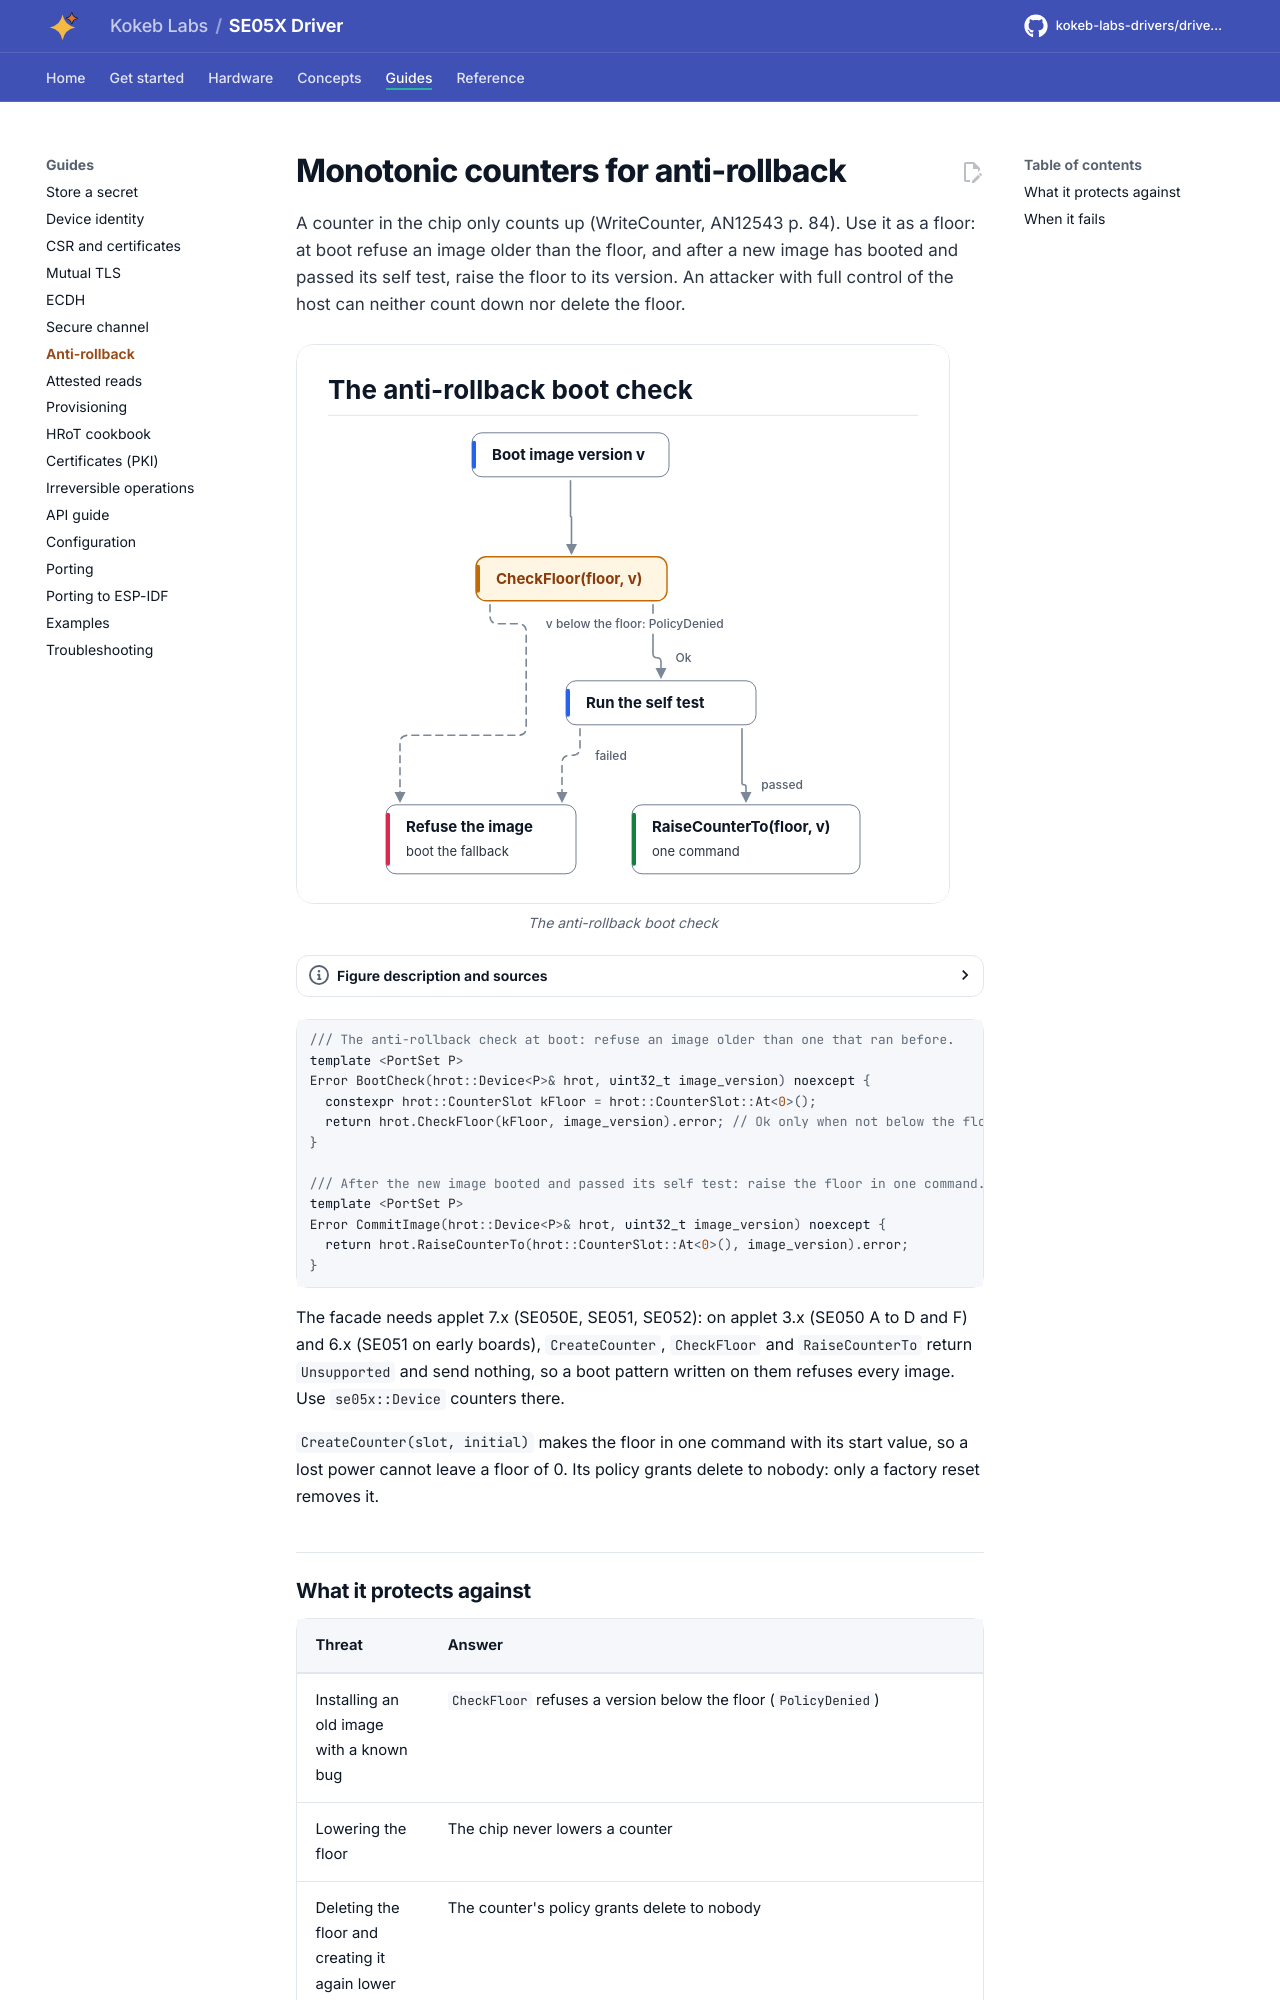

repository: kokeb-labs-drivers/driver-se05x · page: dev/tasks/anti-rollback/index.html · generator: mkdocs

# Monotonic counters for anti-rollback

A counter in the chip only counts up (WriteCounter, AN12543 p. 84). Use it as a floor: at boot refuse an image older
than the floor, and after a new image has booted and passed its self test, raise the floor to its version. An attacker
with full control of the host can neither count down nor delete the floor.

<!-- figure: rollback-flow -->
<picture>
  <source media="(prefers-color-scheme: dark)" srcset="../diagrams/rollback-flow.dark.svg">
  <img src="../diagrams/rollback-flow.svg"
    alt="Flow of the boot check: the image version is compared with the floor, an older image is refused, and
    a newer one runs the self test and then raises the floor in one command.">
</picture>
<!-- /figure -->

```cpp
--8<-- "tests/docs/jobs.hpp:counters"
```

The facade needs applet 7.x (SE050E, SE051, SE052): on applet 3.x (SE050 A to D and F) and 6.x (SE051 on early
boards), `CreateCounter`, `CheckFloor` and `RaiseCounterTo` return `Unsupported` and send nothing, so a boot pattern
written on them refuses every image. Use `se05x::Device` counters there.

`CreateCounter(slot, initial)` makes the floor in one command with its start value, so a lost power cannot leave a
floor of 0. Its policy grants delete to nobody: only a factory reset removes it.
